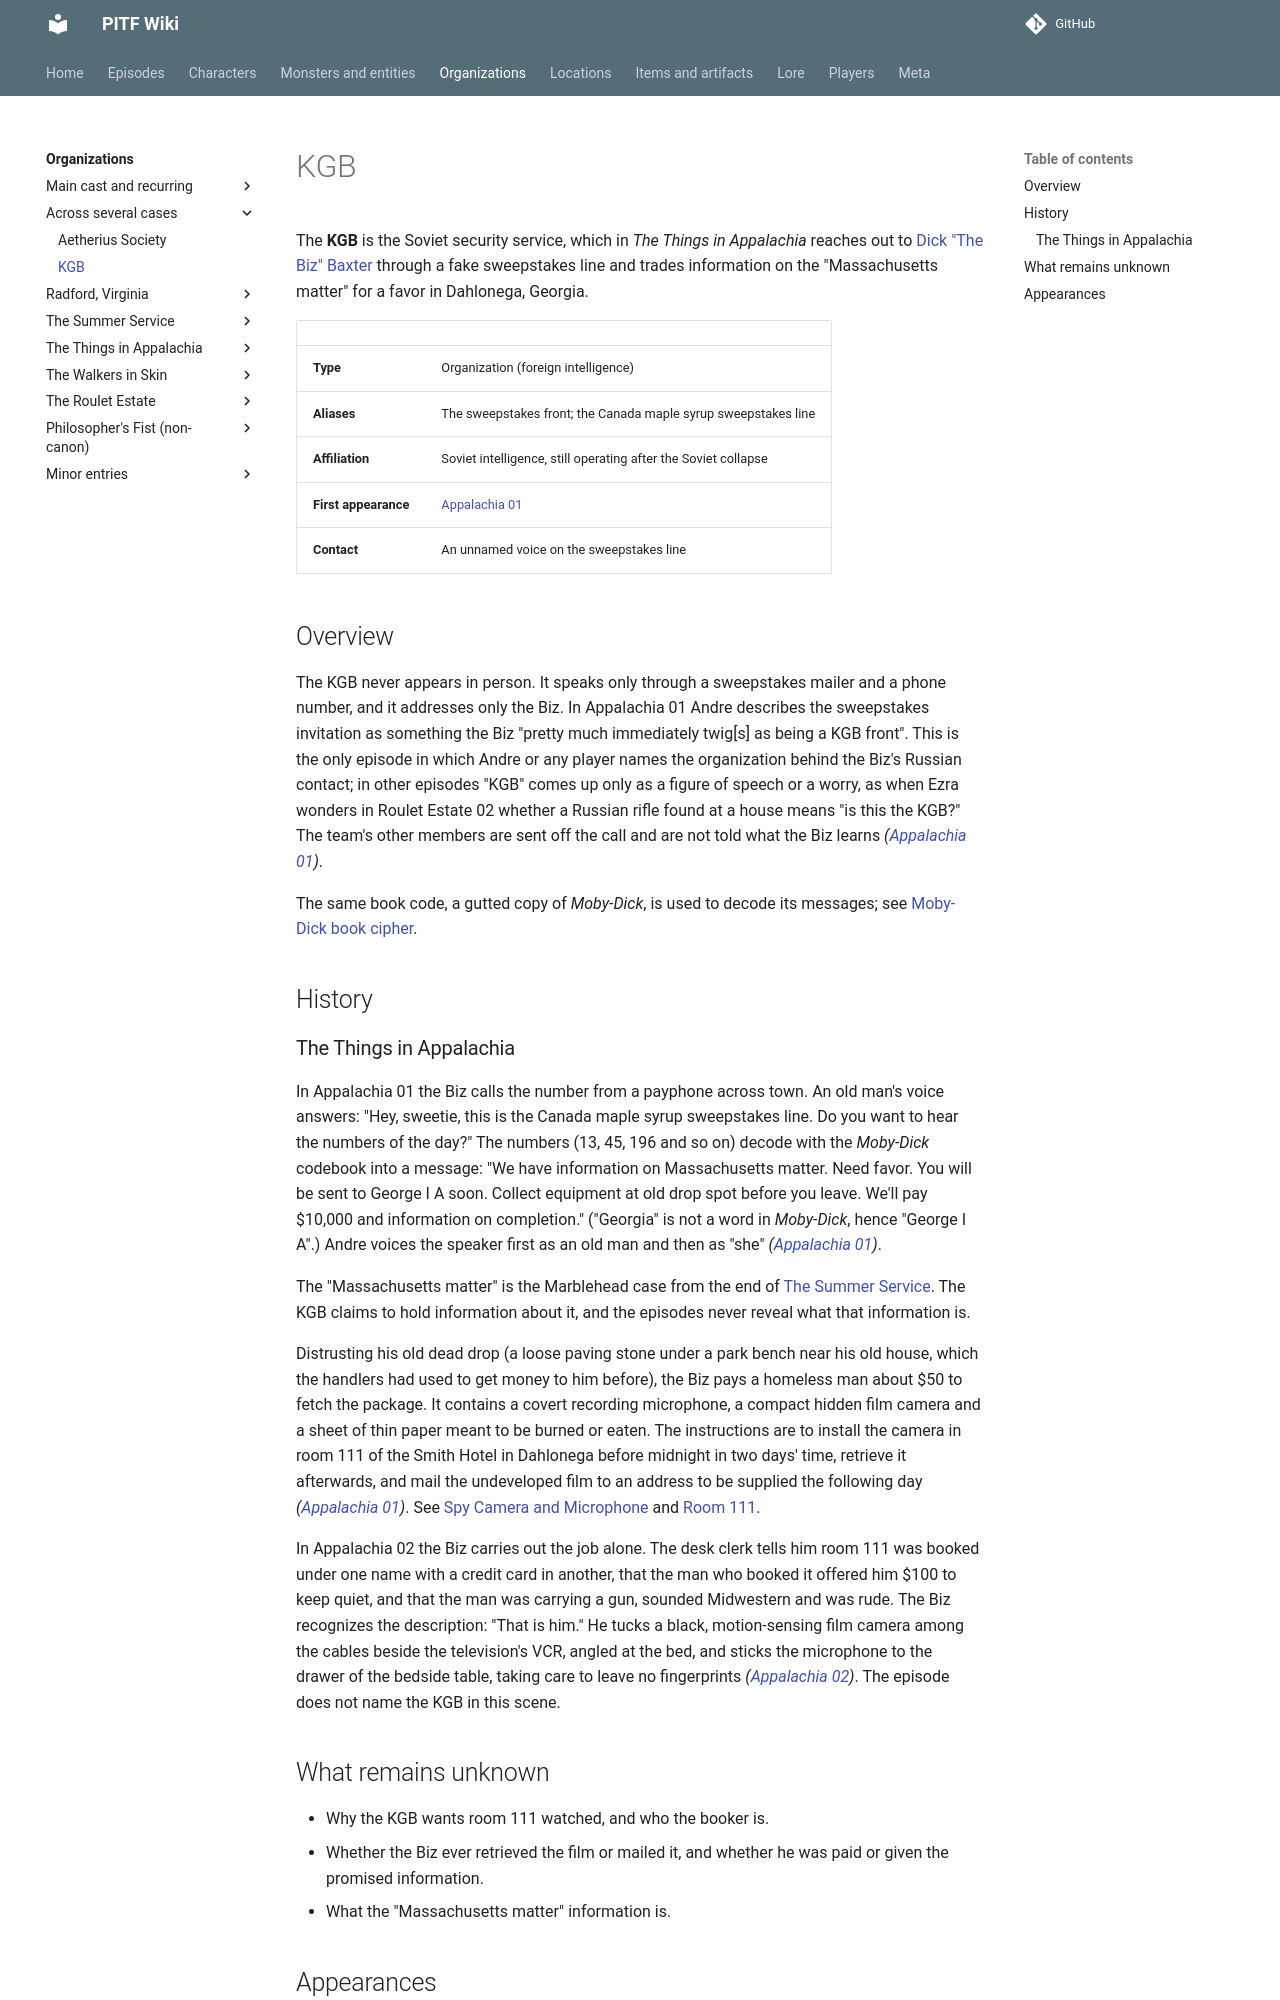

repository: AndreTInfante/pitf-wiki · page: organizations/kgb/index.html · generator: mkdocs

# KGB

The **KGB** is the Soviet security service, which in *The Things in Appalachia* reaches out to [Dick "The Biz" Baxter](../characters/dick-baxter.md) through a fake sweepstakes line and trades information on the "Massachusetts matter" for a favor in Dahlonega, Georgia.

| | |
|---|---|
| **Type** | Organization (foreign intelligence) |
| **Aliases** | The sweepstakes front; the Canada maple syrup sweepstakes line |
| **Affiliation** | Soviet intelligence, still operating after the Soviet collapse |
| **First appearance** | [Appalachia 01](../episodes/things-in-appalachia/01.md) |
| **Contact** | An unnamed voice on the sweepstakes line |

## Overview

The KGB never appears in person. It speaks only through a sweepstakes mailer and a phone number, and it addresses only the Biz. In Appalachia 01 Andre describes the sweepstakes invitation as something the Biz "pretty much immediately twig[s] as being a KGB front". This is the only episode in which Andre or any player names the organization behind the Biz's Russian contact; in other episodes "KGB" comes up only as a figure of speech or a worry, as when Ezra wonders in Roulet Estate 02 whether a Russian rifle found at a house means "is this the KGB?" The team's other members are sent off the call and are not told what the Biz learns *([Appalachia 01](../episodes/things-in-appalachia/01.md))*.

The same book code, a gutted copy of *Moby-Dick*, is used to decode its messages; see [Moby-Dick book cipher](../lore/moby-dick-book-cipher.md).

## History

### The Things in Appalachia

In Appalachia 01 the Biz calls the number from a payphone across town. An old man's voice answers: "Hey, sweetie, this is the Canada maple syrup sweepstakes line. Do you want to hear the numbers of the day?" The numbers (13, 45, 196 and so on) decode with the *Moby-Dick* codebook into a message: "We have information on Massachusetts matter. Need favor. You will be sent to George I A soon. Collect equipment at old drop spot before you leave. We'll pay $10,000 and information on completion." ("Georgia" is not a word in *Moby-Dick*, hence "George I A".) Andre voices the speaker first as an old man and then as "she" *([Appalachia 01](../episodes/things-in-appalachia/01.md))*.

The "Massachusetts matter" is the Marblehead case from the end of [The Summer Service](../episodes/summer-service/index.md). The KGB claims to hold information about it, and the episodes never reveal what that information is.

Distrusting his old dead drop (a loose paving stone under a park bench near his old house, which the handlers had used to get money to him before), the Biz pays a homeless man about $50 to fetch the package. It contains a covert recording microphone, a compact hidden film camera and a sheet of thin paper meant to be burned or eaten. The instructions are to install the camera in room 111 of the Smith Hotel in Dahlonega before midnight in two days' time, retrieve it afterwards, and mail the undeveloped film to an address to be supplied the following day *([Appalachia 01](../episodes/things-in-appalachia/01.md))*. See [Spy Camera and Microphone](../items/spy-camera-and-microphone.md) and [Room 111](../locations/room-111.md).

In Appalachia 02 the Biz carries out the job alone. The desk clerk tells him room 111 was booked under one name with a credit card in another, that the man who booked it offered him $100 to keep quiet, and that the man was carrying a gun, sounded Midwestern and was rude. The Biz recognizes the description: "That is him." He tucks a black, motion-sensing film camera among the cables beside the television's VCR, angled at the bed, and sticks the microphone to the drawer of the bedside table, taking care to leave no fingerprints *([Appalachia 02](../episodes/things-in-appalachia/02.md))*. The episode does not name the KGB in this scene.
